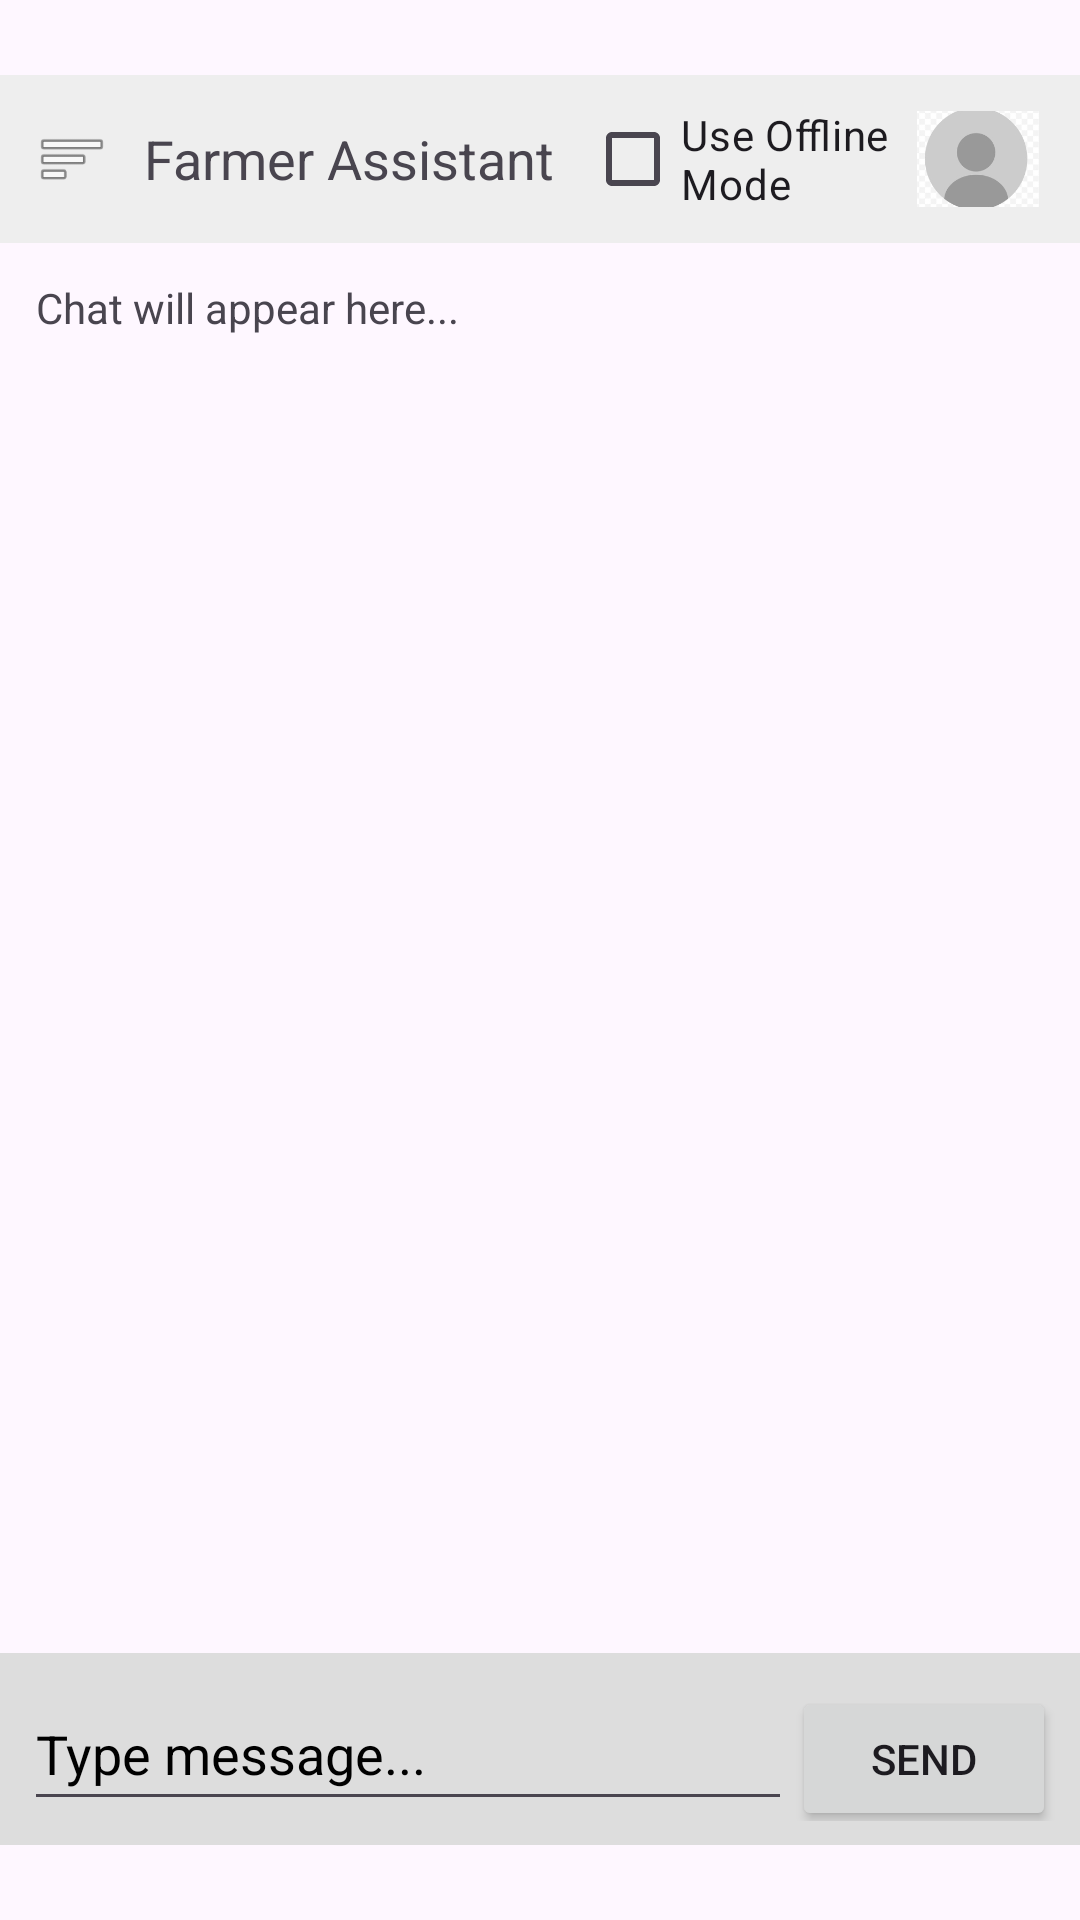

Android layout source for this screen:
<!-- AndroidManifest.xml: application theme Theme.WhetherTracker -->
<!-- res/layout/activity_farmer.xml -->
<?xml version="1.0" encoding="utf-8"?>
<androidx.drawerlayout.widget.DrawerLayout
    xmlns:android="http://schemas.android.com/apk/res/android"
    xmlns:app="http://schemas.android.com/apk/res-auto"
    xmlns:tools="http://schemas.android.com/tools"
    android:layout_width="match_parent"
    android:layout_height="match_parent">

    
    <LinearLayout
        android:layout_width="match_parent"
        android:layout_height="match_parent"
        android:orientation="vertical">

        
        <LinearLayout
            android:layout_width="match_parent"
            android:layout_height="56dp"
            android:layout_marginTop="25dp"
            android:background="#EEEEEE"
            android:gravity="center_vertical"
            android:orientation="horizontal"
            android:padding="12dp">

            <ImageView
                android:id="@+id/btnMenu"
                android:layout_width="24dp"
                android:layout_height="24dp"
                android:src="@android:drawable/ic_menu_sort_by_size" />

            <TextView
                android:layout_width="wrap_content"
                android:layout_height="wrap_content"
                android:layout_marginStart="12dp"
                android:text="Farmer Assistant"
                android:textSize="18sp" />

            <CheckBox
                android:id="@+id/checkBoxOffline"
                android:layout_width="102dp"
                android:layout_height="48dp"
                android:layout_marginLeft="10dp"
                android:text="Use Offline Mode" />

            <ImageView
                android:id="@+id/profileIcon"
                android:layout_width="58dp"
                android:layout_height="38dp"
                android:src="@drawable/profile" />
        </LinearLayout>

        

        

        <ScrollView
            android:id="@+id/scrollView"
            android:layout_width="match_parent"
            android:layout_height="0dp"
            android:layout_weight="1">

            <TextView
                android:id="@+id/tvResponse"
                android:layout_width="match_parent"
                android:layout_height="wrap_content"
                android:padding="12dp"
                android:text="Chat will appear here..." />
        </ScrollView>

        <LinearLayout
            android:layout_width="match_parent"
            android:layout_height="wrap_content"
            android:layout_marginBottom="25dp"
            android:background="#DDDDDD"
            android:orientation="horizontal"
            android:padding="8dp">

            <EditText
                android:id="@+id/etInput"
                android:layout_width="0dp"
                android:layout_height="wrap_content"
                android:layout_weight="1"
                android:hint="Type message..."
                android:minHeight="48dp"
                android:textColor="@color/black"
                android:textColorHint="@color/black" />

            <Button
                android:id="@+id/btnSend"
                android:layout_width="wrap_content"
                android:layout_height="wrap_content"
                android:text="Send" />
        </LinearLayout>

    </LinearLayout>

    

</androidx.drawerlayout.widget.DrawerLayout>
<!-- resources referenced by this layout -->
<resources>
  <!-- drawable profile: jpeg bitmap (drawable, 13391 bytes) -->
  <style name="Theme.WhetherTracker" parent="Base.Theme.WhetherTracker">
          <item name="android:windowTranslucentStatus">true
          </item>
      </style>
  <style name="Base.Theme.WhetherTracker" parent="Theme.Material3.DayNight.NoActionBar">
          
          
      </style>
  <!-- not gathered from this repository: default colours our renderer supplied (Android Studio template values) -->
  <color name="black">#FF000000</color>
</resources>
